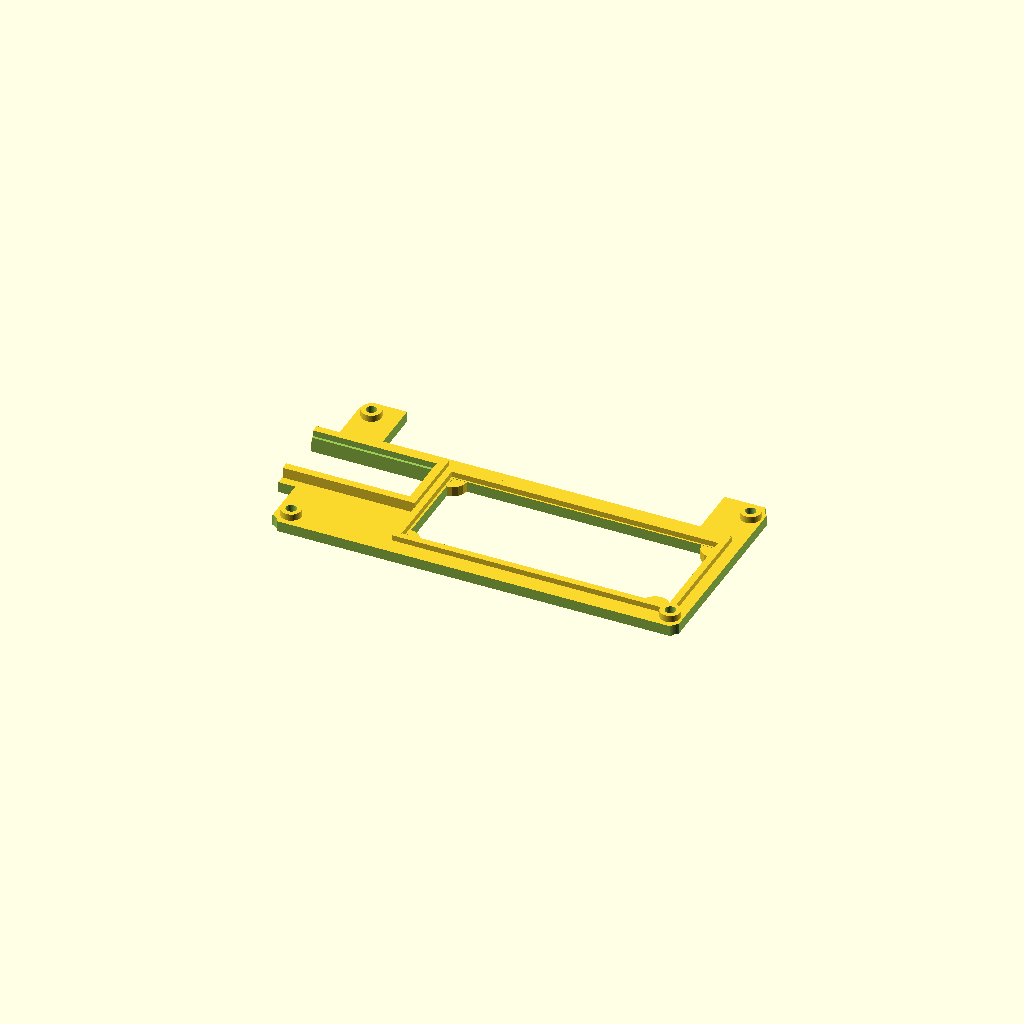
Cell 1 — every parameter at its default value.
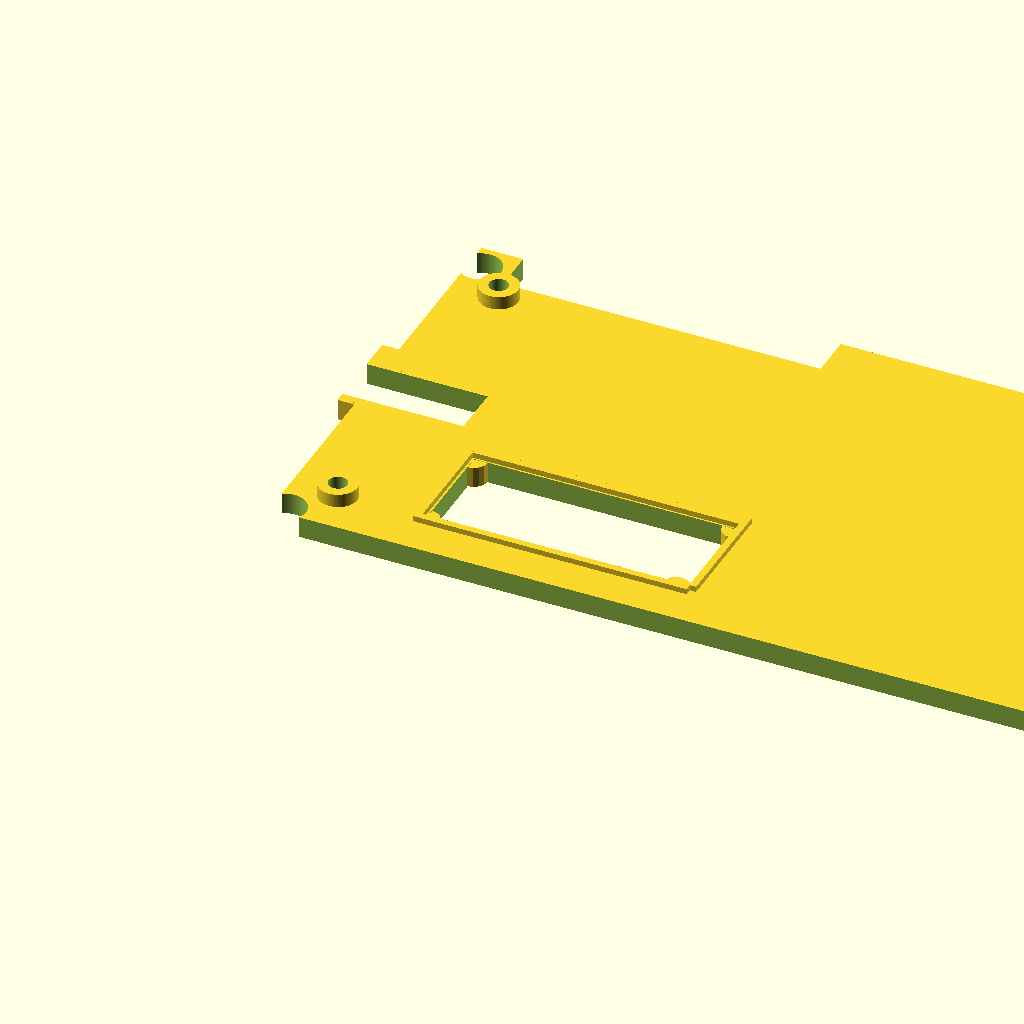
Cell 2: inch = 50.8 (everything else at default).
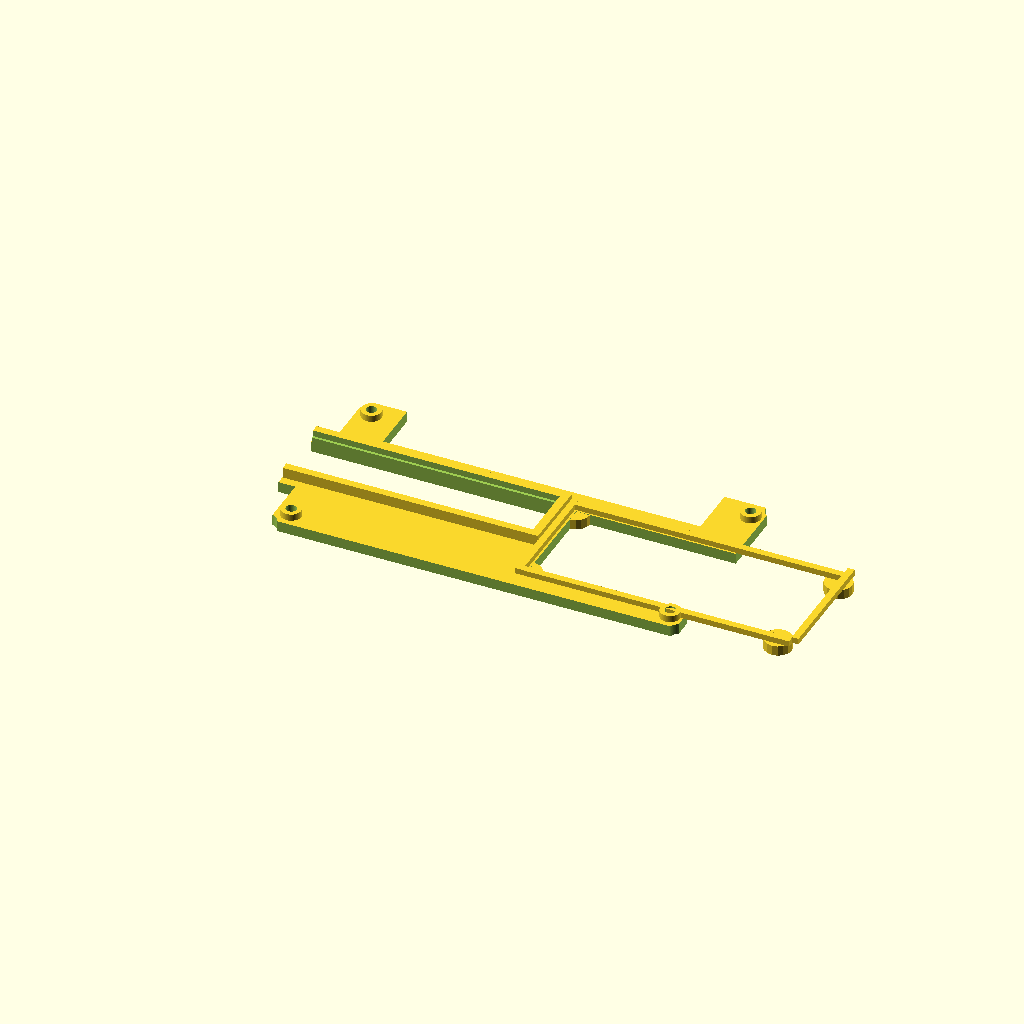
Cell 3: ttl_usb_x = 71.4 (everything else at default).
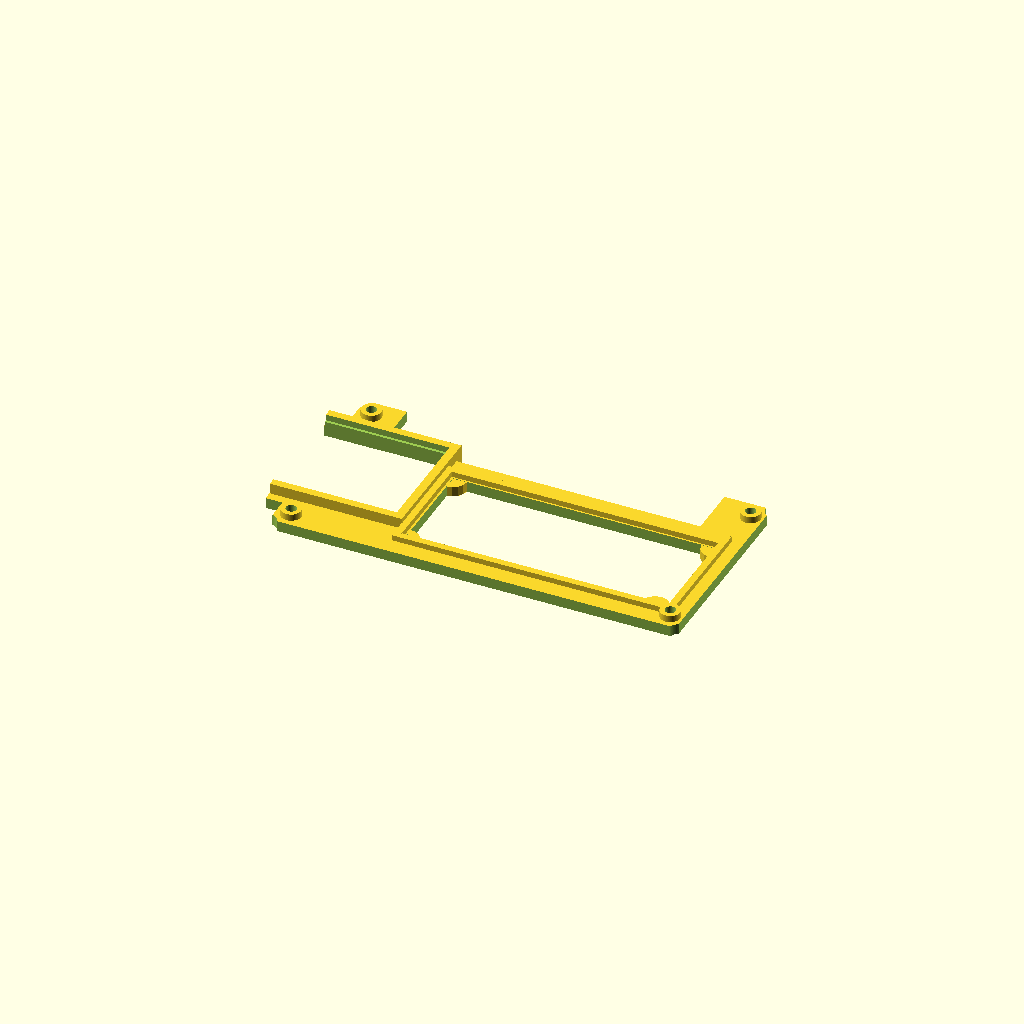
Cell 4: ttl_usb_y = 32.06 (everything else at default).
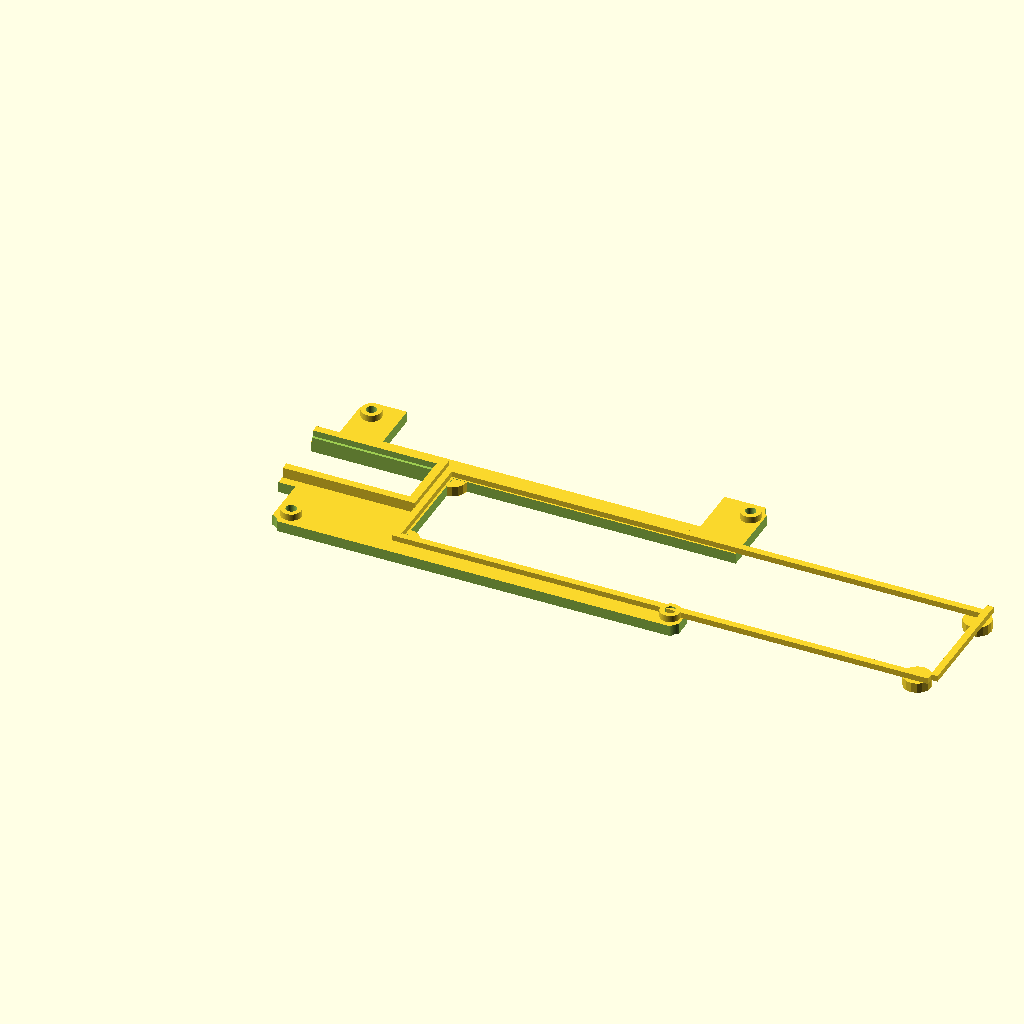
Cell 5 — pic_x set to 152, the other parameters unchanged.
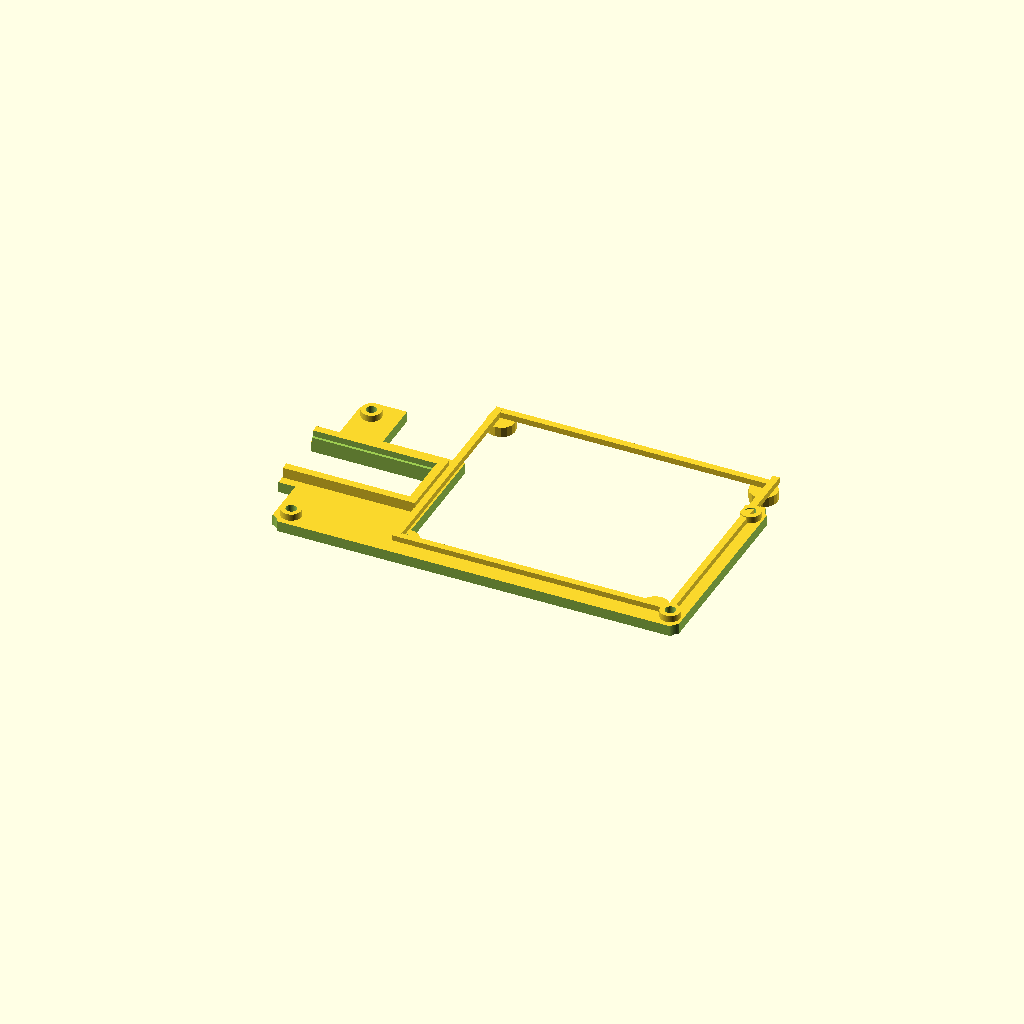
Cell 6: pic_y = 60 (everything else at default).
All cells are drawn from one camera (rotation 55°, 0°, 25°, orthographic, colour scheme Cornfield), so only the parameter changes between them.
The OpenSCAD source (3D/pic-box-bracket/pic-box-bracket.scad):
inch = 25.4;

// distance between centers of mounting  holes
mnt_width = 1.966 * inch; 
mnt_length = 4.326 * inch;
// distance between centers box holes
box_hole_width = 2.390 * inch;
box_hole_length = 4.730 * inch;

// Lid board supports
sup_rad = 0.106 * inch;
hole_rad = 0.048 * inch;
sup_hight = 0.196 * inch;

hole_boss_rad = 0.108 * inch;

// outside box dim
box_length = 5.308 * inch;
box_width = 2.942 *inch;

// lid thickness
lid_thickness = 0.123 * inch;

mnt_hole_dis = 0.488 * inch - lid_thickness;
box_hole_disx = 0.286 *inch - lid_thickness;
box_hole_disy = 0.276* inch - lid_thickness;

ttl_usb_x = 35.7;
ttl_usb_y = 16.03;

pic_x = 76.0;
pic_y = 30;

//

module plate()
{
        cube([box_length-2*lid_thickness, box_width-2*lid_thickness, lid_thickness]);
}

module hole(x_dis, y_dis, rad)
{
     translate([x_dis, y_dis, -1]) 
        cylinder(h= lid_thickness*2+2, r = rad, center=false,$fn=100);
}

module boss(x_dis, y_dis, rad)
{
     translate([x_dis, y_dis, lid_thickness-0.2]) 
        cylinder(h= 0.2*inch-lid_thickness+0.2, r = rad, center=false,$fn=100);    
}

module ttl_usb_platform()
{   difference()
    {
        translate([0.1, (box_width-2*lid_thickness)/2-(ttl_usb_y+2.54*2)/2, +0.1])
            cube([ttl_usb_x+2.54, ttl_usb_y+2.54*2, 1.6+4.42+0.1]);
        translate([-0.1, (box_width-2*lid_thickness)/2-(ttl_usb_y+0.3*2)/2, 4.42])
            cube([ttl_usb_x+0.3, ttl_usb_y+0.3*2, 4.42+0.1]);
        translate([-0.1, (box_width-2*lid_thickness)/2-(ttl_usb_y-0.5*2)/2, -0.2])
            cube([ttl_usb_x-0.5, ttl_usb_y-0.5*2, 8+0.1]);
    }
}

module pic_platform_hole()
{
     translate([ttl_usb_x+2+lid_thickness, 2*lid_thickness+6,-0.1 ])
         cube([pic_x, pic_y, 2*lid_thickness]);
}

module tab(x_dis, y_dis)
{
    translate( [x_dis, y_dis, 0.1] )
      cylinder(h=lid_thickness-.2, r =4 , center=false, $fn=16);
}

module pic_platform()
{
     translate([ttl_usb_x+2-2+lid_thickness, 2*lid_thickness+6-2-0.5,lid_thickness-0.1])
          cube([pic_x+2*2-1.2, 2, 1.6+0.1]);
     translate([ttl_usb_x+2-2+lid_thickness, 2*lid_thickness+6-2+0.5+2+pic_y,lid_thickness-0.1])
          cube([pic_x+2*2-1, 2, 1.6+0.1]);
     translate([ttl_usb_x+2-2+lid_thickness-0.6, 2*lid_thickness+6-2-0.5,lid_thickness-0.1])
          cube([2, pic_y+2*2+1,  1.6+0.15]);
     translate([ttl_usb_x+2-2+lid_thickness+0.6+pic_x+2, 2*lid_thickness+6-0.5,lid_thickness-0.1])
          cube([2, pic_y+2*2+1,  1.6+0.15]);
      tab(ttl_usb_x+2+lid_thickness, 2*lid_thickness+6);
      tab(ttl_usb_x+2+lid_thickness + pic_x-3.5, 2*lid_thickness+6);
      tab(ttl_usb_x+2+lid_thickness, 2*lid_thickness+6 + pic_y);
      tab(ttl_usb_x+2+lid_thickness + pic_x, 2*lid_thickness+6 + pic_y);
}

module trim(x_dis, y_dis, x_size, y_size)
{
    translate([x_dis, y_dis, -0.1])
        cube([x_size, y_size,lid_thickness+0.2]);
}

difference()
{
    union()
    {
        plate();
        boss(mnt_hole_dis, mnt_hole_dis, sup_rad+0.2);
        boss(mnt_hole_dis + mnt_length, mnt_hole_dis, sup_rad+0.2);
        boss(mnt_hole_dis, mnt_hole_dis+mnt_width, sup_rad+0.2);
        boss(mnt_hole_dis+mnt_length, mnt_hole_dis+mnt_width, sup_rad+0.2);
        
    }
    hole(mnt_hole_dis, mnt_hole_dis, hole_rad+0.3);
    hole(mnt_hole_dis + mnt_length, mnt_hole_dis, hole_rad+0.3);
    hole(mnt_hole_dis, mnt_hole_dis+mnt_width, hole_rad+0.3);
    hole(mnt_hole_dis+mnt_length, mnt_hole_dis+mnt_width, hole_rad+0.3);
    hole(box_hole_disx, box_hole_disy, hole_boss_rad+0.5);
    hole(box_hole_disx+box_hole_length, box_hole_disy, hole_boss_rad+0.5);
    hole(box_hole_disx, box_hole_disy+box_hole_width, hole_boss_rad+0.5);
    hole(box_hole_disx+box_hole_length, box_hole_disy+box_hole_width, hole_boss_rad+0.5);
    translate([-0.1, (box_width-2*lid_thickness)/2-(ttl_usb_y-0.5*2)/2, -0.2])
            cube([ttl_usb_x-0.5, ttl_usb_y-0.5*2, 8+0.1]);
    pic_platform_hole();
    trim(-0.1, -0.1, box_length, 5);
    trim(-0.1, box_width-10, box_length, 5);
    trim(-0.1, -0.1, 5, box_width/2-ttl_usb_y/2-8);
    trim(-0.1, box_width-box_width/2+ttl_usb_y/2+3, 5, box_width/2-ttl_usb_y/2-8);
    trim(-0.1+box_length-12, -0.1, 6, box_width);
    trim(17, box_width-25, 92, 20);
}
ttl_usb_platform();
pic_platform();
Parameter table extracted from the source (name, type, default, range or options):
inch: number, default 25.4
ttl_usb_x: number, default 35.7
ttl_usb_y: number, default 16.03
pic_x: number, default 76
pic_y: number, default 30
